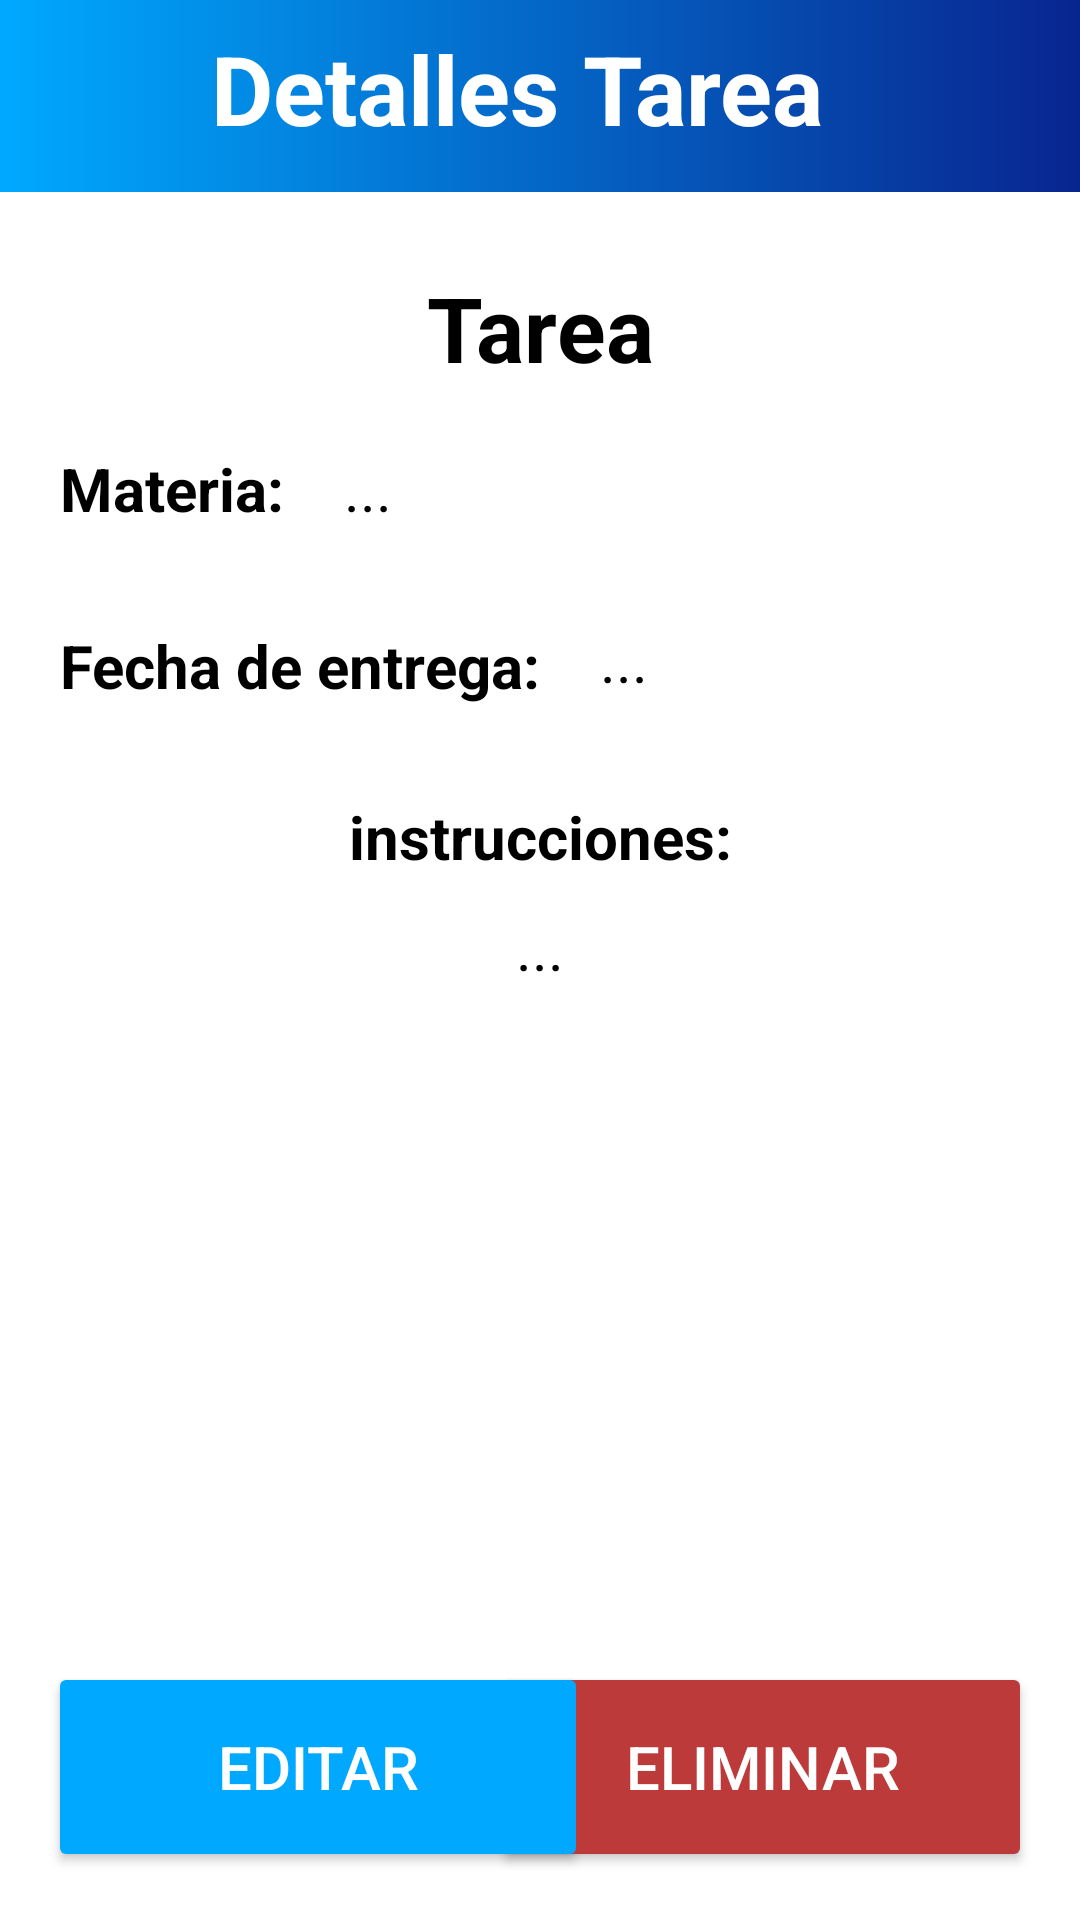

The Android layout XML behind this screen, and the referenced resources:
<!-- AndroidManifest.xml: application theme Theme.SmartStudy -->
<!-- res/layout/activity_detalles_tarea.xml -->
<?xml version="1.0" encoding="utf-8"?>
<androidx.constraintlayout.widget.ConstraintLayout
    xmlns:android="http://schemas.android.com/apk/res/android"
    xmlns:app="http://schemas.android.com/apk/res-auto"
    xmlns:tools="http://schemas.android.com/tools"
    android:layout_width="match_parent"
    android:layout_height="match_parent"
    android:background="@color/white"
    tools:context=".DetallesTarea">

    <androidx.appcompat.widget.Toolbar
        android:id="@+id/toolbar"
        android:layout_width="match_parent"
        android:layout_height="?attr/actionBarSize"
        android:background="@drawable/toolbar_gradient"
        app:layout_constraintEnd_toEndOf="parent"
        app:layout_constraintStart_toStartOf="parent"
        app:layout_constraintTop_toTopOf="parent" />

    <TextView
        android:id="@+id/detallesTarea"
        android:layout_width="280dp"
        android:layout_height="wrap_content"
        android:paddingStart="16dp"
        android:paddingTop="8dp"
        android:paddingEnd="16dp"
        android:paddingBottom="8dp"
        android:layout_marginStart="-10dp"
        android:text="Detalles Tarea"
        android:textColor="@color/white"
        android:textSize="32dp"
        android:textStyle="bold"
        app:layout_constraintStart_toEndOf="@+id/regresarT"
        app:layout_constraintTop_toTopOf="parent" />

    <ImageView
        android:id="@+id/regresarT"
        android:layout_height="?attr/actionBarSize"
        android:layout_width="?attr/actionBarSize"
        android:padding="10dp"
        app:layout_constraintStart_toStartOf="parent"
        app:layout_constraintTop_toTopOf="parent"
        app:srcCompat="@drawable/baseline_arrow_back_24" />

    <TextView
        android:id="@+id/nombreTareaDe"
        android:layout_width="wrap_content"
        android:layout_height="wrap_content"
        android:layout_marginTop="25dp"
        android:text="Tarea"
        android:textColor="@color/black"
        android:textSize="30sp"
        android:textStyle="bold"
        app:layout_constraintEnd_toEndOf="parent"
        app:layout_constraintStart_toStartOf="parent"
        app:layout_constraintTop_toBottomOf="@+id/toolbar" />


    <TextView
        android:id="@+id/textasignaturaTareaDe"
        android:layout_width="wrap_content"
        android:layout_height="wrap_content"
        android:layout_marginStart="20dp"
        android:layout_marginTop="20dp"
        android:text="Materia:  "
        android:textColor="@color/black"
        android:textSize="20sp"
        android:textStyle="bold"
        app:layout_constraintStart_toStartOf="parent"
        app:layout_constraintTop_toBottomOf="@+id/nombreTareaDe" />

    <TextView
        android:id="@+id/asignaturaTareaDe"
        android:layout_width="wrap_content"
        android:layout_height="wrap_content"
        android:layout_marginStart="10dp"
        android:layout_marginTop="20dp"
        android:text="..."
        android:textColor="@color/black"
        android:textSize="20sp"
        app:layout_constraintStart_toEndOf="@+id/textasignaturaTareaDe"
        app:layout_constraintTop_toBottomOf="@+id/nombreTareaDe" />

    <TextView
        android:id="@+id/textfechaTareaDe"
        android:layout_width="wrap_content"
        android:layout_height="wrap_content"
        android:layout_marginStart="20dp"
        android:layout_marginTop="32dp"
        android:text="Fecha de entrega:  "
        android:textColor="@color/black"
        android:textSize="20sp"
        android:textStyle="bold"
        app:layout_constraintStart_toStartOf="parent"
        app:layout_constraintTop_toBottomOf="@+id/asignaturaTareaDe" />

    <TextView
        android:id="@+id/fechaTareaDe"
        android:layout_width="wrap_content"
        android:layout_height="wrap_content"
        android:layout_marginStart="10dp"
        android:layout_marginTop="30dp"
        android:text="..."
        android:textColor="@color/black"
        android:textSize="20sp"
        app:layout_constraintStart_toEndOf="@+id/textfechaTareaDe"
        app:layout_constraintTop_toBottomOf="@+id/asignaturaTareaDe" />

    <TextView
        android:id="@+id/textinstrupcionTareaDe"
        android:layout_width="wrap_content"
        android:layout_height="wrap_content"
        android:layout_marginTop="30dp"
        android:text="instrucciones:"
        android:textColor="@color/black"
        android:textSize="20sp"
        android:textStyle="bold"
        app:layout_constraintEnd_toEndOf="parent"
        app:layout_constraintStart_toStartOf="parent"
        app:layout_constraintTop_toBottomOf="@+id/textfechaTareaDe" />

    <TextView
        android:id="@+id/instrupcionTareaDe"
        android:layout_width="wrap_content"
        android:layout_height="wrap_content"
        android:layout_marginTop="10dp"
        android:text="..."
        android:textColor="@color/black"
        android:textSize="20sp"
        app:layout_constraintEnd_toEndOf="parent"
        app:layout_constraintStart_toStartOf="parent"
        app:layout_constraintTop_toBottomOf="@+id/textinstrupcionTareaDe" />

    <Button
        android:id="@+id/eliminarTarea"
        android:layout_width="180dp"
        android:layout_height="70dp"
        android:layout_marginEnd="16dp"
        android:layout_marginBottom="16dp"
        android:backgroundTint="#BC3A3A"
        android:text="Eliminar"
        android:textColor="@color/white"
        android:textSize="20sp"
        app:layout_constraintBottom_toBottomOf="parent"
        app:layout_constraintEnd_toEndOf="parent"
        app:strokeColor="#002196F3" />

    <Button
        android:id="@+id/editarTarea"
        android:layout_width="180dp"
        android:layout_height="70dp"
        android:layout_marginStart="16dp"
        android:layout_marginBottom="16dp"
        android:backgroundTint="@color/blue"
        android:text="Editar"
        android:textColor="@color/white"
        android:textSize="20sp"
        app:layout_constraintBottom_toBottomOf="parent"
        app:layout_constraintStart_toStartOf="parent"
        app:strokeColor="#002196F3" />


</androidx.constraintlayout.widget.ConstraintLayout>
<!-- resources referenced by this layout -->
<resources>
  <color name="black">#FF000000</color>
  <color name="blue">#00A9FF</color>
  <color name="white">#FFFFFFFF</color>
  <!-- drawable toolbar_gradient (drawable) -->
  <?xml version="1.0" encoding="utf-8"?>
  <shape xmlns:android="http://schemas.android.com/apk/res/android">
      <gradient
          android:startColor="#00A9FF"
          android:endColor="#08258F"
          android:type="linear"
          android:angle="0"/>
  </shape>
  <style name="Theme.SmartStudy" parent="Base.Theme.SmartStudy" />
  <style name="Base.Theme.SmartStudy" parent="Theme.Material3.DayNight.NoActionBar">
          
          
  
          <item name="windowActionBar">false</item>
          <item name="windowNoTitle">true</item>
      </style>
</resources>
